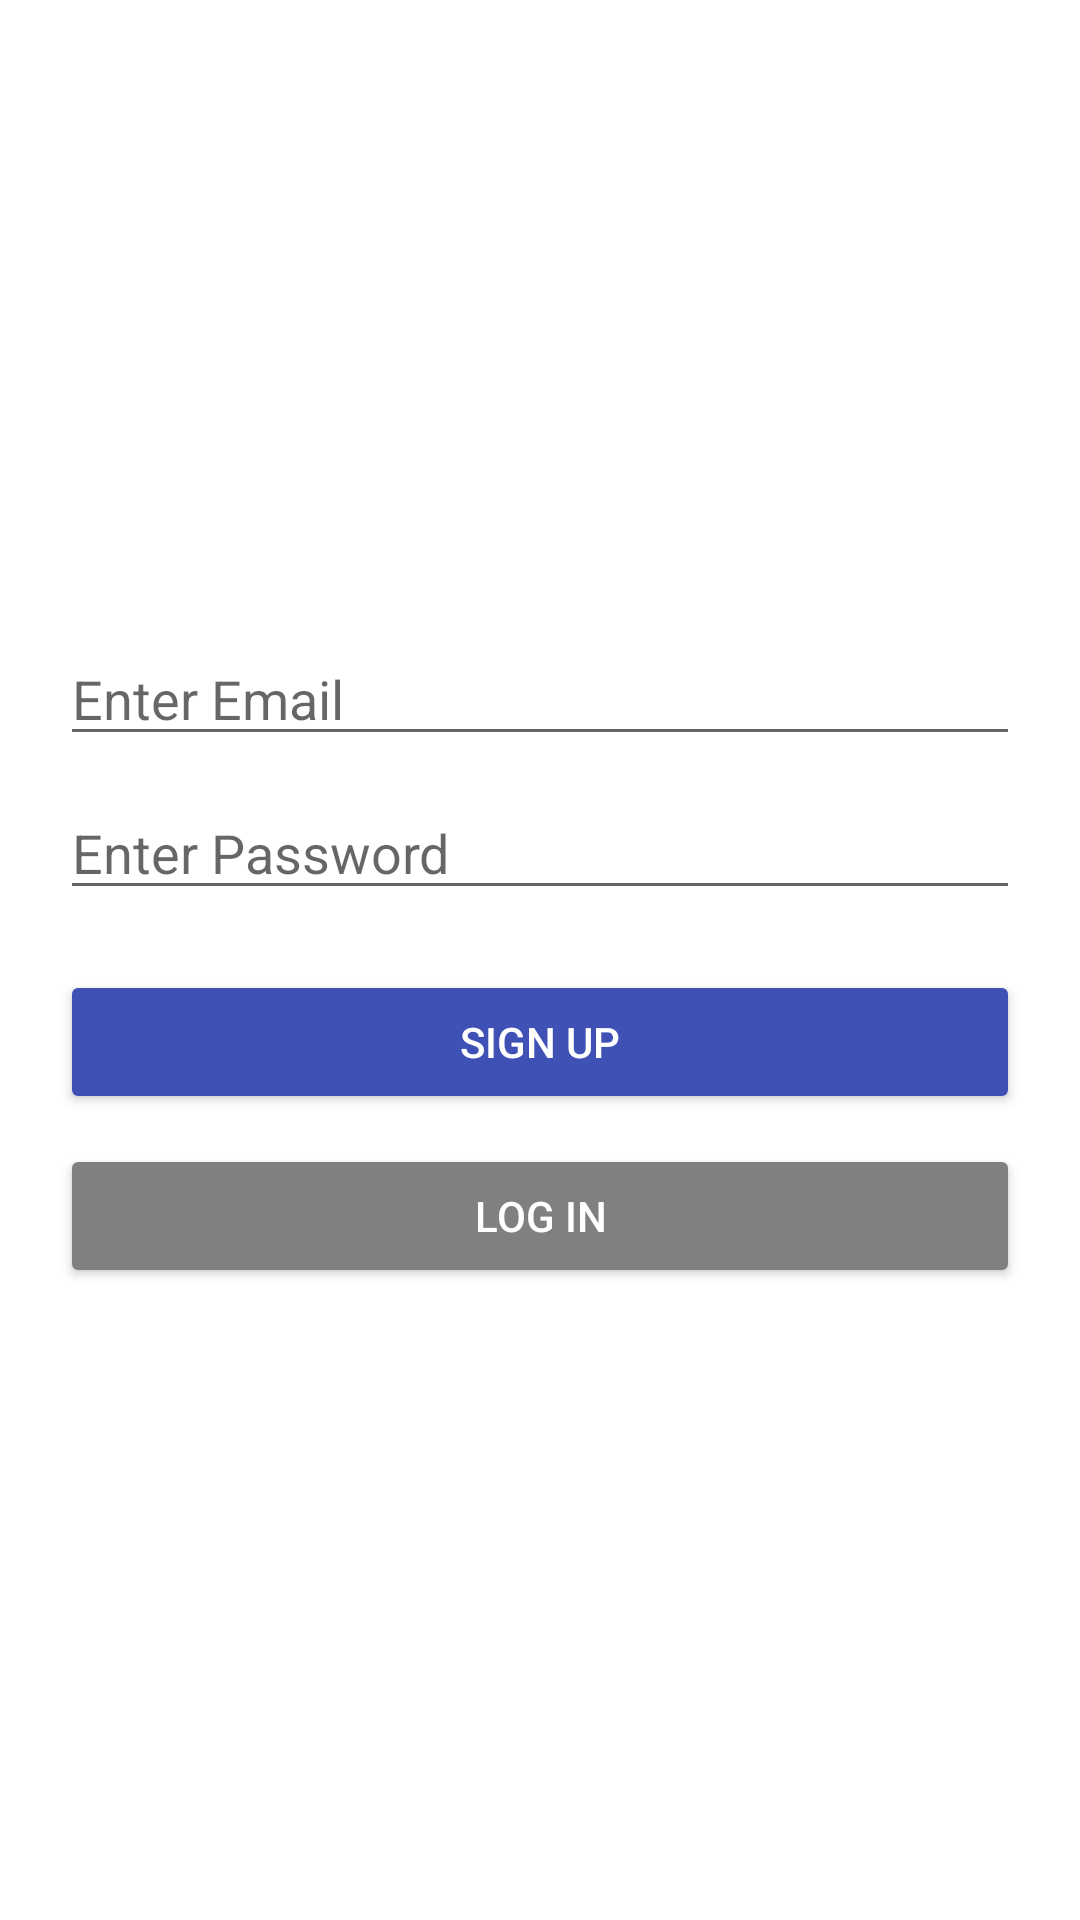

This screen was rendered from an Android layout file. Write that file and the resources it references.
<!-- AndroidManifest.xml: application theme Theme.Medwise -->
<!-- res/layout/activity_signup.xml -->
<?xml version="1.0" encoding="utf-8"?>
<LinearLayout xmlns:android="http://schemas.android.com/apk/res/android"
    android:layout_width="match_parent"
    android:layout_height="match_parent"
    android:orientation="vertical"
    android:gravity="center"
    android:padding="20dp"
    android:background="@color/white">

    <EditText
        android:id="@+id/etEmail"
        android:layout_width="match_parent"
        android:layout_height="wrap_content"
        android:hint="Enter Email"
        android:inputType="textEmailAddress" />

    <EditText
        android:id="@+id/etPassword"
        android:layout_width="match_parent"
        android:layout_height="wrap_content"
        android:hint="Enter Password"
        android:inputType="textPassword"
        android:layout_marginTop="10dp"/>

    <Button
        android:id="@+id/btnSignup"
        android:layout_width="match_parent"
        android:layout_height="wrap_content"
        android:text="Sign Up"
        android:backgroundTint="@color/blue"
        android:textColor="@color/white"
        android:layout_marginTop="20dp"/>

    <Button
        android:id="@+id/btnLogin"
        android:layout_width="match_parent"
        android:layout_height="wrap_content"
        android:text="Log In"
        android:backgroundTint="@color/gray"
        android:textColor="@color/white"
        android:layout_marginTop="10dp"/>
</LinearLayout>
<!-- resources referenced by this layout -->
<resources>
  <color name="blue">#3F51B5</color>
  <color name="gray">#808080</color>
  <color name="white">#FFFFFFFF</color>
  <style name="Theme.Medwise" parent="Theme.AppCompat.Light.DarkActionBar" />
</resources>
